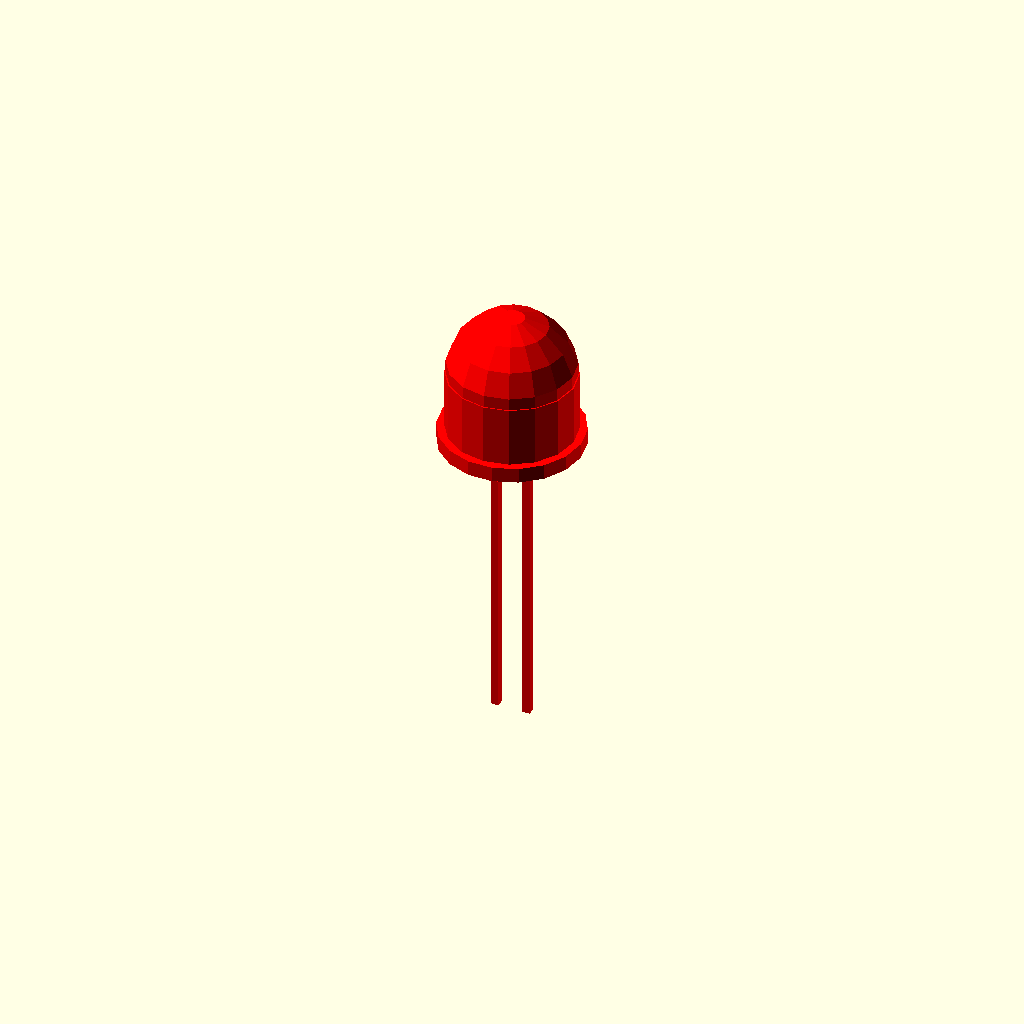
Cell 1 — every parameter at its default value.
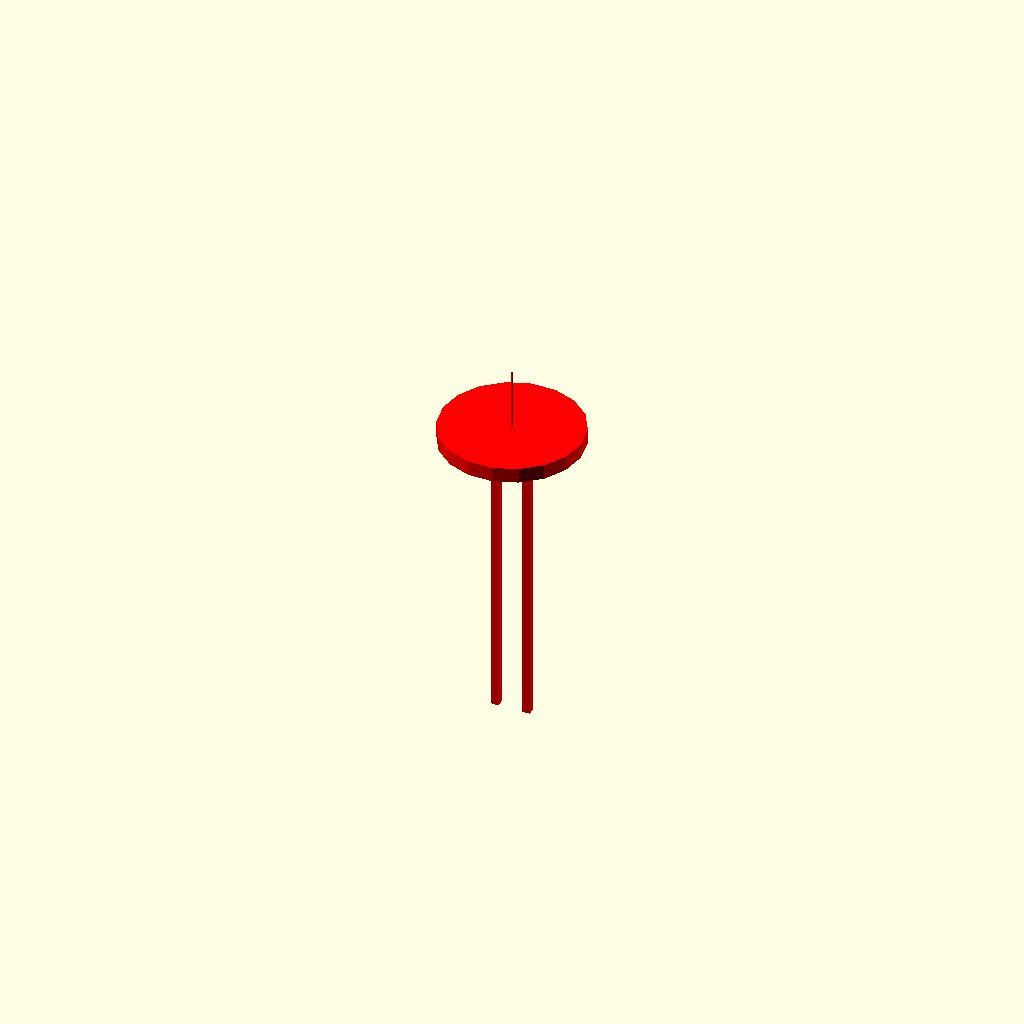
Cell 2: the same model with led_diameter_mm = 0.1.
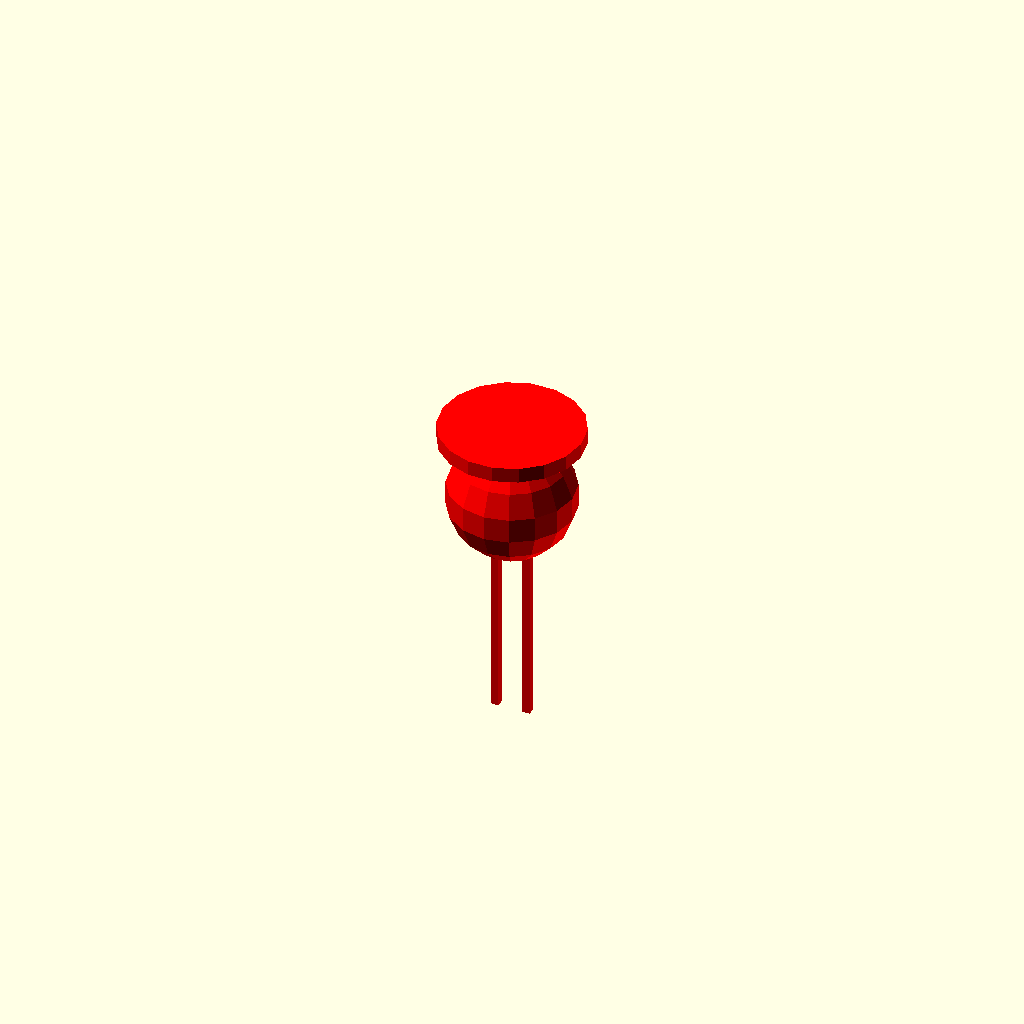
Cell 3: the same model with body_height_mm = 0.1.
All cells are drawn from one camera (rotation 55°, 0°, 25°, orthographic, colour scheme Cornfield), so only the parameter changes between them.
Source of the model, results/nopscadlib/ablations/no_verification/scad/led__LED10mm.scad:
// Parameters
led_diameter_mm = 10; //[5:20:0.1]
body_height_mm = 11; //[5.5:22:0.1]
through_hole = 1; //[0:1:1]
lead_count = 2; //[2:2:1]
lead_length_mm = 25; //[10:60:1]
lead_pitch_mm = 2.54; //[1.27:7.62:0.01]
lead_thickness_mm = 0.6; //[0.3:1.2:0.05]
rim_thickness_mm = 1.2; //[0.6:2.4:0.05]
rim_diameter_mm = 11.2; //[10.2:22.4:0.1]
lens_round_radius_mm = 5; //[2.5:10:0.1]
lead_overlap_mm = 1; //[0.5:2:0.1]
grill_width_mm = 20; //[10:40:1]
grill_height_mm = 20; //[10:40:1]
grill_hole_mm = 3; //[1.5:6:0.1]
grill_gap_mm = 2; //[1:6:0.1]
grill_r_mm = 1000; //[20:2000:1]
grill_post_height_mm = 1.5; //[0.8:4:0.1]
grill_attach_overlap_mm = 1; //[0.5:2:0.1]

// LED Module
module led() {
  color("red") {
    // LED Body
    union() {
      translate([0, 0, (body_height_mm - lens_round_radius_mm) / 2])
        cylinder(r=led_diameter_mm/2, h=body_height_mm - lens_round_radius_mm, center=true);
      translate([0, 0, body_height_mm - led_diameter_mm/2])
        sphere(r=led_diameter_mm/2, center=true);
    }
    // Rim Flange
    translate([0, 0, rim_thickness_mm/2])
      cylinder(r=rim_diameter_mm/2, h=rim_thickness_mm, center=true);
    // Leads
    union() {
      translate([-lead_pitch_mm/2, 0, -lead_length_mm/2 + lead_overlap_mm])
        cube([lead_thickness_mm, lead_thickness_mm, lead_length_mm], center=true);
      translate([lead_pitch_mm/2, 0, -lead_length_mm/2 + lead_overlap_mm])
        cube([lead_thickness_mm, lead_thickness_mm, lead_length_mm], center=true);
    }
  }
}

// Grill Hole Positions Module
module grill_hole_positions() {
  color("gray") {
    union() {
      translate([0, 0, rim_thickness_mm/2 + grill_post_height_mm/2 - grill_attach_overlap_mm])
        cylinder(r=grill_hole_mm/2, h=grill_post_height_mm, center=true);
      translate([min(grill_width_mm/4, rim_diameter_mm/4), 0, rim_thickness_mm/2 + grill_post_height_mm/2 - grill_attach_overlap_mm])
        cylinder(r=grill_hole_mm/2, h=grill_post_height_mm, center=true);
      translate([-min(grill_width_mm/4, rim_diameter_mm/4), 0, rim_thickness_mm/2 + grill_post_height_mm/2 - grill_attach_overlap_mm])
        cylinder(r=grill_hole_mm/2, h=grill_post_height_mm, center=true);
      translate([0, min(grill_height_mm/4, rim_diameter_mm/4), rim_thickness_mm/2 + grill_post_height_mm/2 - grill_attach_overlap_mm])
        cylinder(r=grill_hole_mm/2, h=grill_post_height_mm, center=true);
      translate([0, -min(grill_height_mm/4, rim_diameter_mm/4), rim_thickness_mm/2 + grill_post_height_mm/2 - grill_attach_overlap_mm])
        cylinder(r=grill_hole_mm/2, h=grill_post_height_mm, center=true);
    }
  }
}

// Assembly Module
module assembly() {
  led();
  grill_hole_positions();
}

// Final Assembly Call
assembly();
Customizer parameters (derived from the source; name, type, default, range or options):
led_diameter_mm: number, default 10, range 0.1 to 5, step 20
body_height_mm: number, default 11, range 0.1 to 5.5, step 22
through_hole: number, default 1, range 0 to 1, step 1
lead_count: number, default 2, range 1 to 2, step 2
lead_length_mm: number, default 25, range 1 to 10, step 60
lead_pitch_mm: number, default 2.54, range 0.01 to 1.27, step 7.62
lead_thickness_mm: number, default 0.6, range 0.05 to 0.3, step 1.2
rim_thickness_mm: number, default 1.2, range 0.05 to 0.6, step 2.4
rim_diameter_mm: number, default 11.2, range 0.1 to 10.2, step 22.4
lens_round_radius_mm: number, default 5, range 0.1 to 2.5, step 10
lead_overlap_mm: number, default 1, range 0.1 to 0.5, step 2
grill_width_mm: number, default 20, range 1 to 10, step 40
grill_height_mm: number, default 20, range 1 to 10, step 40
grill_hole_mm: number, default 3, range 0.1 to 1.5, step 6
grill_gap_mm: number, default 2, range 0.1 to 1, step 6
grill_r_mm: number, default 1000, range 1 to 20, step 2000
grill_post_height_mm: number, default 1.5, range 0.1 to 0.8, step 4
grill_attach_overlap_mm: number, default 1, range 0.1 to 0.5, step 2
